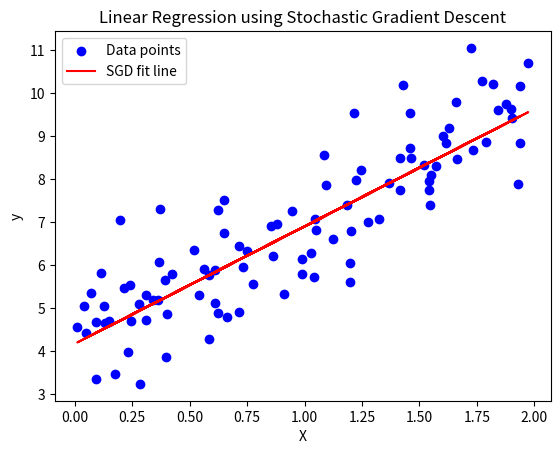

Write Python code to recreate this figure.
import numpy as np
import matplotlib.pyplot as plt

# Generate synthetic data
np.random.seed(42)
X = 2 * np.random.rand(100, 1)
y = 4 + 3 * X + np.random.randn(100, 1)

def sgd(X, y, learning_rate=0.1, epochs=1000, batch_size=1):
    m = len(X)  
    theta = np.random.randn(2, 1) 
    
    # Add a bias term to X (X_0 = 1)
    X_bias = np.c_[np.ones((m, 1)), X]

    cost_history = []  

    for epoch in range(epochs):
        # Shuffle the data at the beginning of each epoch
        indices = np.random.permutation(m)
        X_shuffled = X_bias[indices]
        y_shuffled = y[indices]

        for i in range(0, m, batch_size):
            # Select a mini-batch or a single sample
            X_batch = X_shuffled[i:i+batch_size]
            y_batch = y_shuffled[i:i+batch_size]

            # Compute the gradient
            gradients = 2 / batch_size * X_batch.T.dot(X_batch.dot(theta) - y_batch)

            # Update the parameters (theta)
            theta -= learning_rate * gradients

        # Calculate and record the cost (Mean Squared Error)
        predictions = X_bias.dot(theta)
        cost = np.mean((predictions - y) ** 2)
        cost_history.append(cost)

        # Print progress every 100 epochs
        if epoch % 100 == 0:
            print(f"Epoch {epoch}, Cost: {cost}")

    return theta, cost_history

if __name__ == "__main__":
    # Train the model using SGD
    theta_final, cost_history = sgd(X, y, learning_rate=0.1, epochs=1000, batch_size=1)

    # Plot the data and the regression line
    plt.scatter(X, y, color='blue', label='Data points')
    plt.plot(X, np.c_[np.ones((X.shape[0], 1)), X].dot(theta_final), color='red', label='SGD fit line')
    plt.xlabel('X')
    plt.ylabel('y')
    plt.title('Linear Regression using Stochastic Gradient Descent')
    plt.legend()
    plt.show()